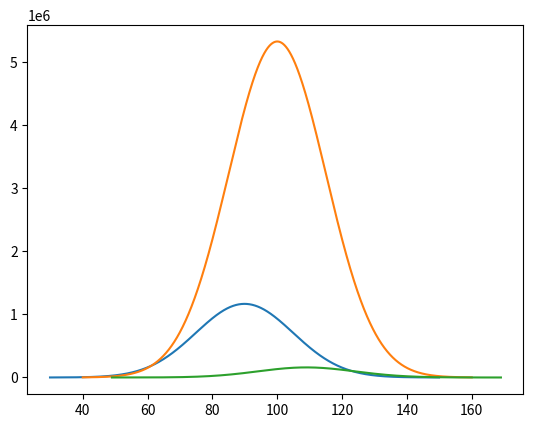

Write Python code to recreate this figure.
import numpy as np
import matplotlib.pyplot as plt
from scipy.stats import norm

class IQplotter(object):
    """ spread              # how many std-dev to show out from peak (default 4)
        std_dev             # iq standard deviation (typically 15 points)
        grain               # how fine a grain to the distribution ('1' is one 'bin' per IQ point)
        peeps               # quantity of people under curve
        mean_pop_iq         # mean IQ of the given population (ie Jews=108, Goyim=100, Blacks=85)
        cut_above           # answers question about how many are above a given IQ
        name                # give your population an adjective
    """
    def __init__(self, spread=4, std_dev=15, grain=1000, peeps=6000000,
                 mean_pop_iq=108, cut_above=140, name="Jewish"):
        self.spread = spread
        self.std_dev = std_dev
        self.grain = grain
        self.peeps = peeps
        self.mean_pop_iq = mean_pop_iq
        self.cut_above = cut_above
        self.name = name

        iq_spread = spread * std_dev
        iq_lowest = mean_pop_iq - iq_spread
        iq_highest = mean_pop_iq + iq_spread

        self.x_axis = np.arange(iq_lowest, iq_highest, 1 / float(grain))
        self.y = norm.pdf(self.x_axis, mean_pop_iq, std_dev) * peeps
        self.part = np.sum(self.y[np.where(self.x_axis >= cut_above)]) / grain
        print("in a {} population of {}, with mean IQ of {}, {} people are IQ={} or higher"
                .format(name, peeps, mean_pop_iq, np.round(self.part,1), cut_above))

    def plot(self):
        plt.plot(self.x_axis, self.y)

if __name__ == "__main__":
    us_jews = IQplotter(mean_pop_iq=109)
    us_goys = IQplotter(peeps=200000000, mean_pop_iq=100, name="Goys")
    us_black = IQplotter(peeps=313000000 * 0.14, mean_pop_iq=89.9, name="Blacks")

    us_black.plot()
    us_goys.plot()
    us_jews.plot()

    plt.show()
